Run: headless pygame with SDL's dummy video driver; simulated clock (each Clock.tick advances the game by its frame time, no real sleeping); random seed 0; keys injected as events and as key.get_pressed() state; mouse plan: one left click at the window centre at the start of phase 2, then a move to the lower-right quarter at the start of phase 3.
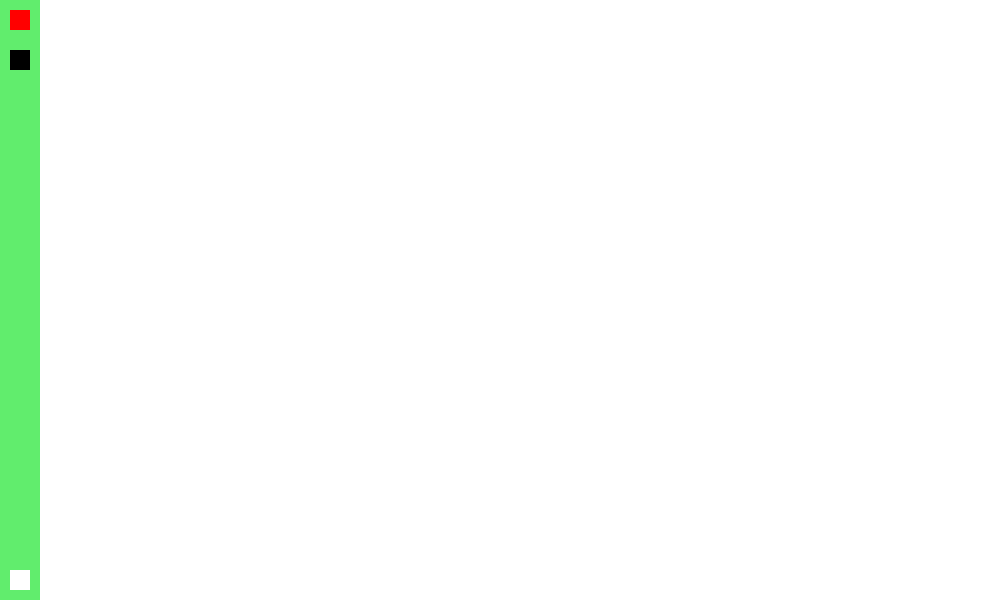
Frame 1 of 4 · flips 1–60 · no input
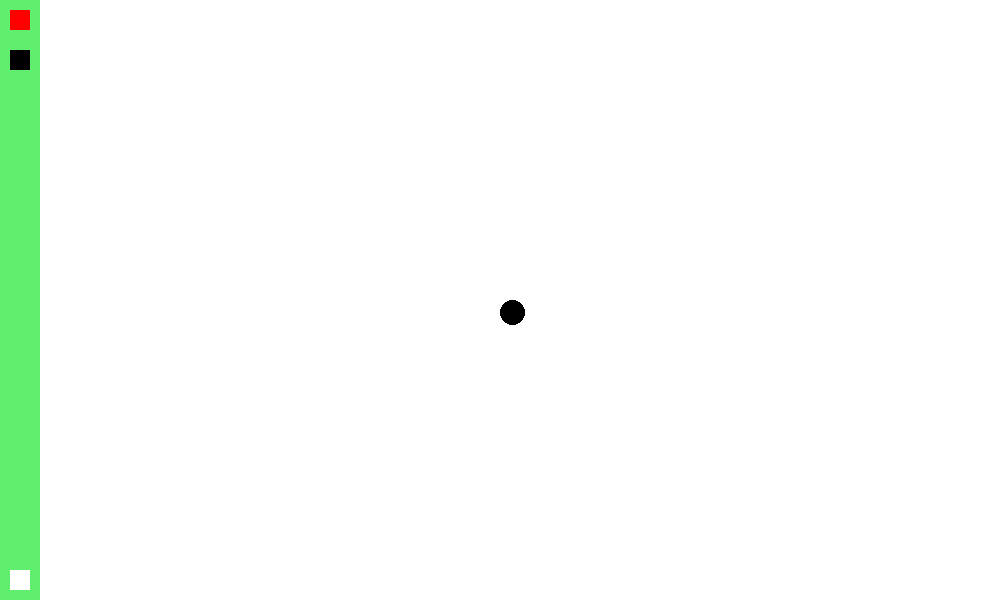
Frame 2 of 4 · flips 61–180 · clicked the window centre · tapped SPACE, RETURN · held RIGHT (→), D
Frame 3 of 4 · flips 181–300 · moved the mouse to the lower-right quarter · held DOWN (↓), S · screen unchanged from frame 2, image omitted
Frame 4 of 4 · flips 301–420 · held LEFT (←), A, UP (↑), W · screen unchanged from frame 3, image omitted

The pygame program that drew these frames:

import pygame
import sys

pygame.init()
SCREEN_WIDTH, SCREEN_HEIGHT = 1000, 600
screen = pygame.display.set_mode((SCREEN_WIDTH, SCREEN_HEIGHT))
pygame.display.set_caption("Sketch with pygame")
clock = pygame.time.Clock()

FPS = 60

WHITE = (255, 255, 255)
BLACK = (0, 0, 0)
RED = (255, 0, 0)

color = BLACK
size = 25

screen.fill(WHITE)

while True:
    for event in pygame.event.get():
        if event.type == pygame.QUIT:
            pygame.quit()
            sys.exit()

        if event.type == pygame.MOUSEBUTTONDOWN:
            x, y = event.pos

            if x in range(10, 30) and y in range(10, 30):
                color = RED

            if x in range(10, 30) and y in range(50, 70):
                color = BLACK

            if x in range(10, 30) and y in range(SCREEN_HEIGHT-10-20, SCREEN_HEIGHT-10):
                color = WHITE

        if event.type == pygame.MOUSEMOTION:
            if pygame.mouse.get_pressed()[0]:
                x, y = event.pos

                if x not in range(0, 40):
                    point = pygame.rect.Rect(x, y, size, size)
                    pygame.draw.ellipse(screen, color, point)

        if event.type == pygame.KEYDOWN:
            if event.key == pygame.K_ESCAPE:
                # CLear screen with escape
                screen.fill(WHITE)

            if event.key == pygame.K_LEFTBRACKET:
                # Minimum size 20
                if size > 20:
                    size -= 10
        
            if event.key == pygame.K_RIGHTBRACKET:
                # Maximum size 100
                if size < 100:
                    size += 10

    menu_bar = pygame.rect.Rect(0, 0, 40, SCREEN_HEIGHT)
    pygame.draw.rect(screen, (97, 237, 109), menu_bar)

    red_button = pygame.rect.Rect(10, 10, 20, 20)
    pygame.draw.rect(screen, RED, red_button)

    black_button = pygame.rect.Rect(10, 50, 20, 20)
    pygame.draw.rect(screen, BLACK, black_button)

    eraser_button = pygame.rect.Rect(10, SCREEN_HEIGHT-10-20, 20, 20)
    pygame.draw.rect(screen, WHITE, eraser_button)

    # pygame.draw.aaline(screen, BLACK, (40, 0), (40, SCREEN_HEIGHT))

    pygame.display.update()
    clock.tick(FPS)
